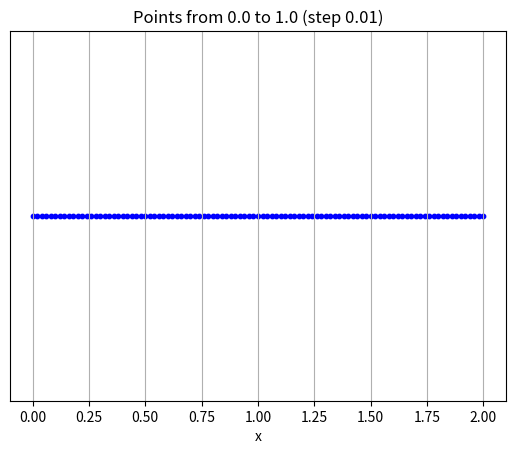

Python code for this plot:
import matplotlib.pyplot as plt

# Generate 101 points from 0.0 to 1.0, spaced by 0.01
print("count = " + str(100 * 0.02))
x = [round(i * 0.02, 2) for i in range(101)]
y = [0] * len(x)  # y-values are all 0 (so it's a horizontal row of points)

# Plot the points
plt.scatter(x, y, c='blue', s=10)  # small blue dots
plt.title("Points from 0.0 to 1.0 (step 0.01)")
plt.xlabel("x")
plt.yticks([])  # remove y-axis ticks for cleaner view
plt.grid(True)
plt.show()